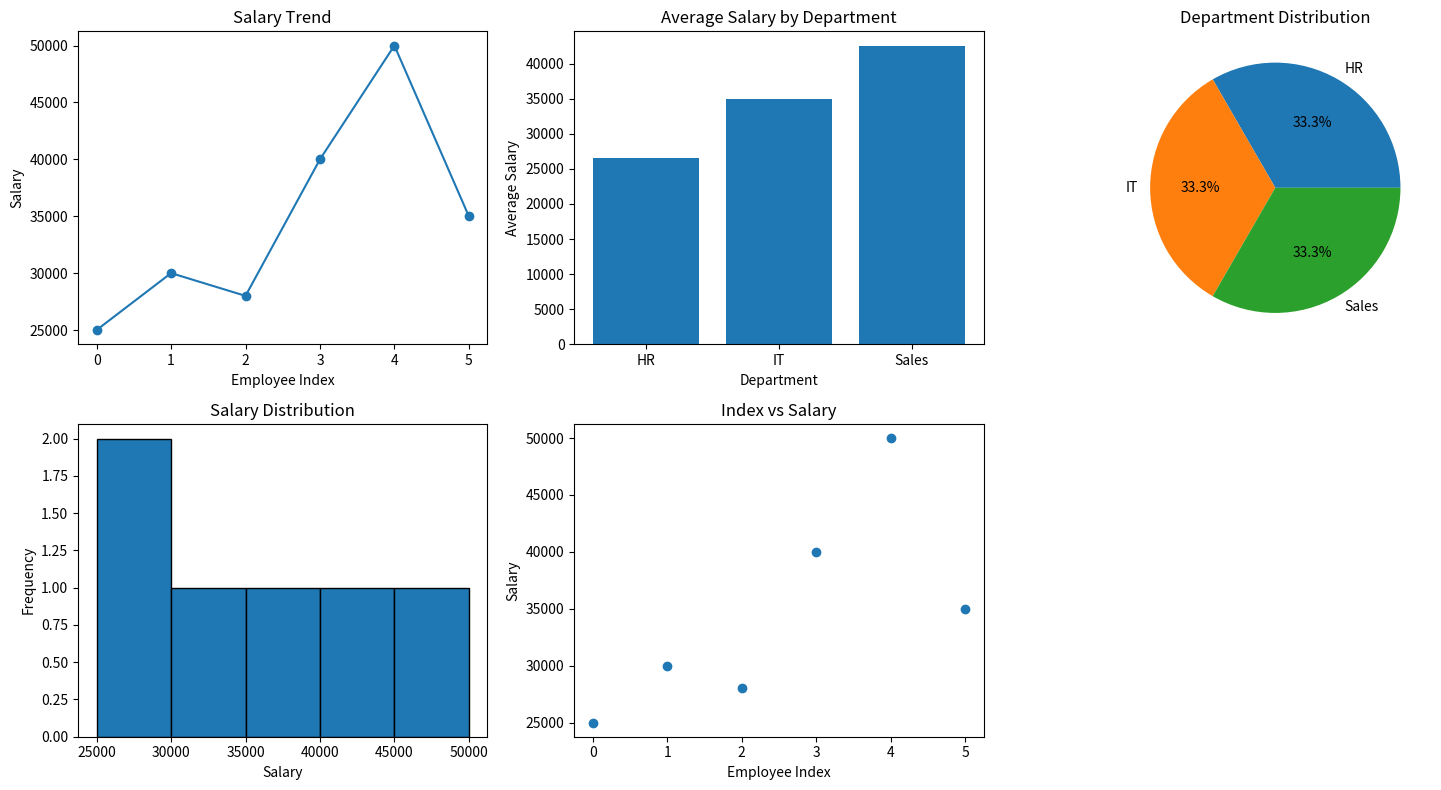

This figure's Python source:
import numpy as np

import pandas as pd

import matplotlib.pyplot as plt

salaries = np.array([25000, 30000, 28000, 40000, 50000, 35000])

departments = ["HR", "IT", "HR", "IT", "Sales", "Sales"]

df = pd.DataFrame({"Department": departments, "Salary": salaries})

department_salary = df.groupby("Department")["Salary"].mean()

department_counts = df["Department"].value_counts()

figure, axes = plt.subplots(2, 3, figsize=(15, 8))

axes = axes.flatten()

axes[0].plot(df.index, df["Salary"], marker="o")

axes[0].set_title("Salary Trend")

axes[0].set_xlabel("Employee Index")

axes[0].set_ylabel("Salary")

axes[1].bar(department_salary.index, department_salary.values)

axes[1].set_title("Average Salary by Department")

axes[1].set_xlabel("Department")

axes[1].set_ylabel("Average Salary")

axes[2].pie(department_counts.values, labels=department_counts.index, autopct="%1.1f%%")

axes[2].set_title("Department Distribution")

axes[3].hist(df["Salary"], bins=5, edgecolor="black")

axes[3].set_title("Salary Distribution")

axes[3].set_xlabel("Salary")

axes[3].set_ylabel("Frequency")

axes[4].scatter(df.index, df["Salary"])

axes[4].set_title("Index vs Salary")

axes[4].set_xlabel("Employee Index")

axes[4].set_ylabel("Salary")

figure.delaxes(axes[5])

plt.tight_layout()

plt.show()
